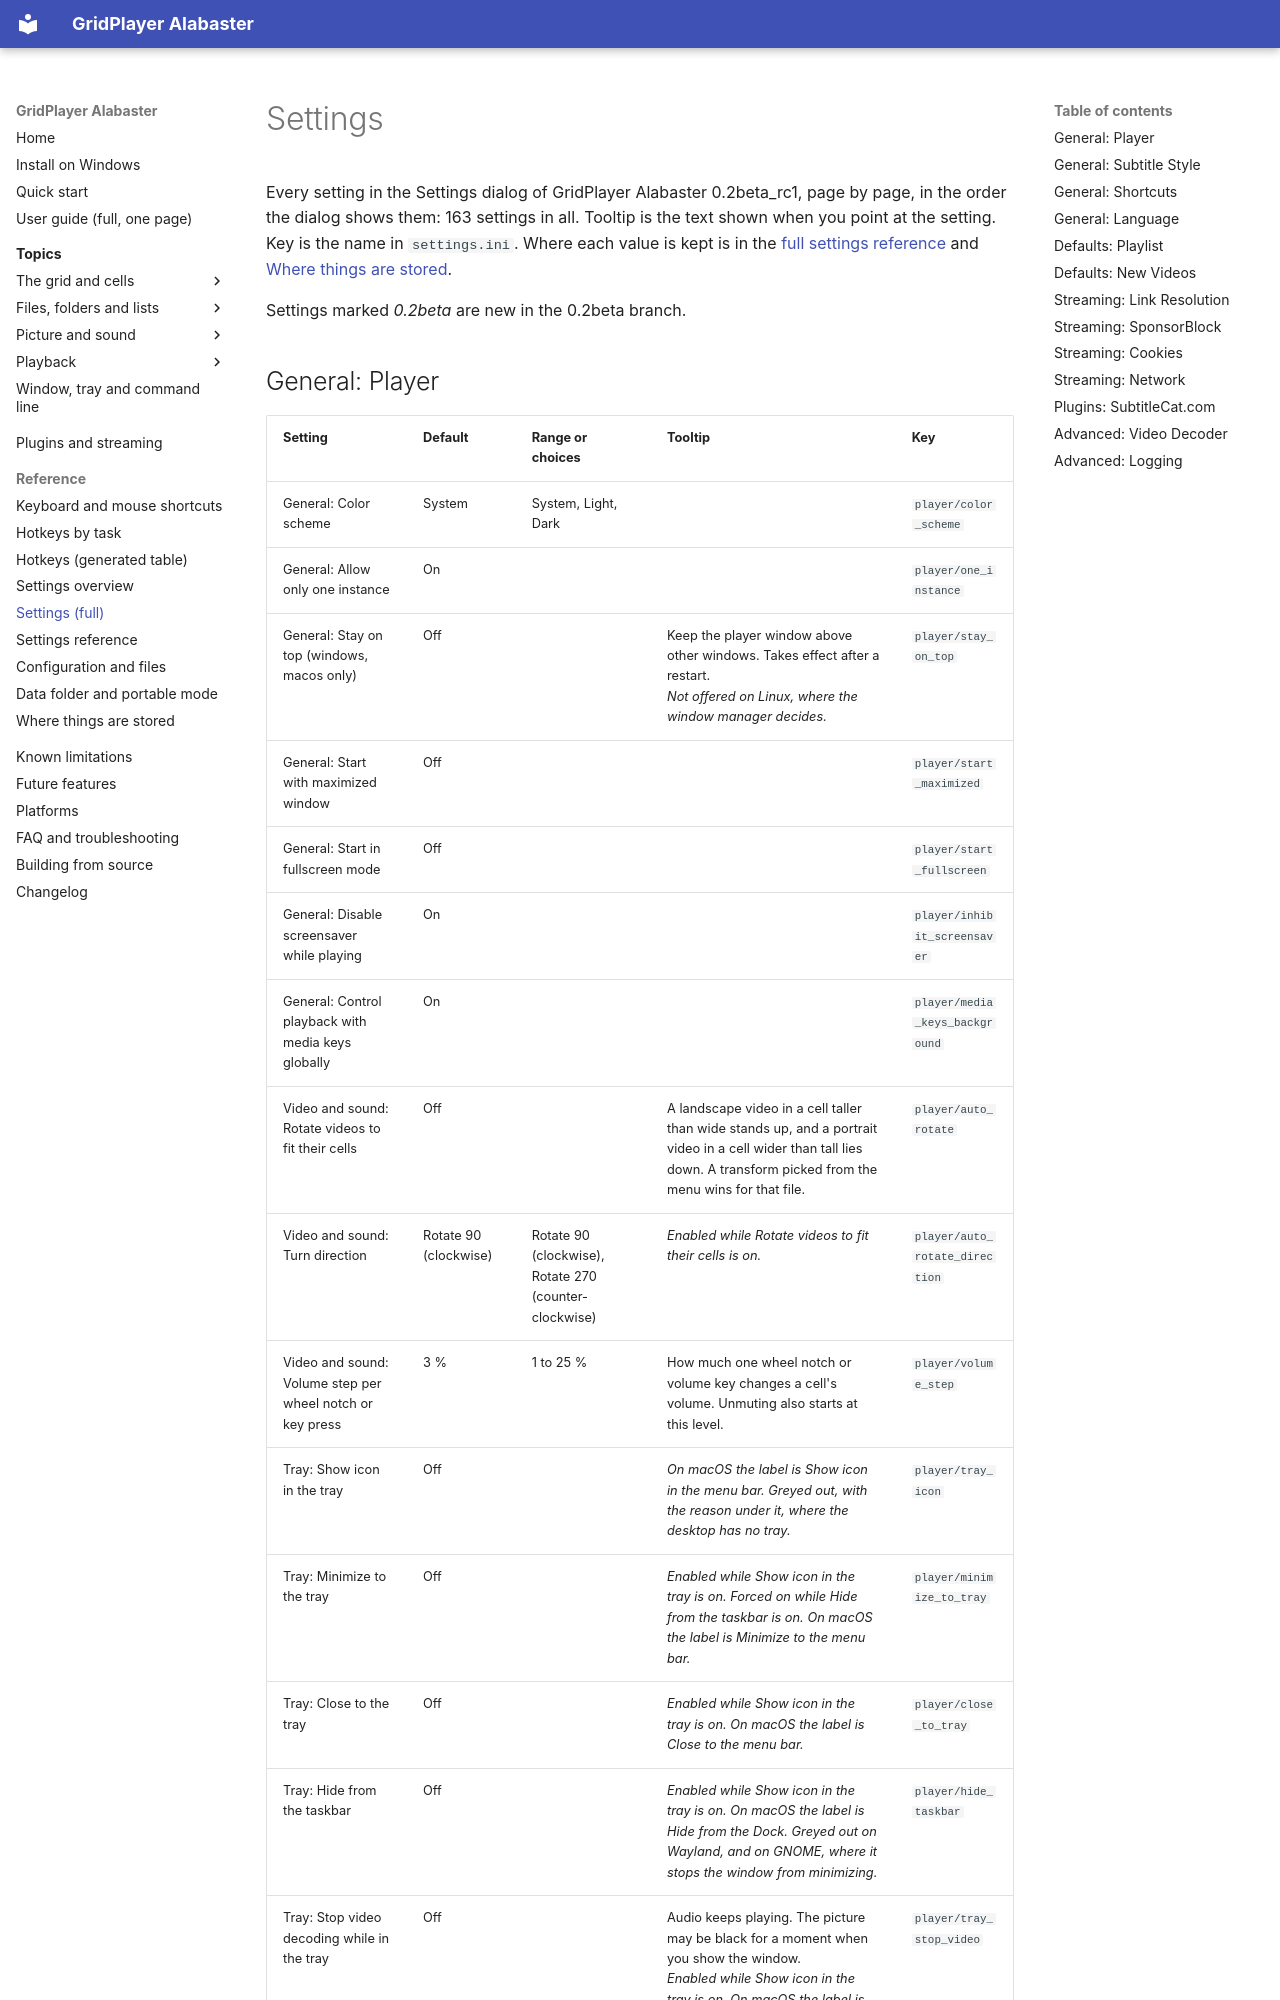

repository: XDevMatt/alabaster-gridplayer · page: reference/settings/index.html · generator: mkdocs

# Settings

<!-- Generated by tools/gen_tooltips_json.py from docs/tooltips.json. Do not edit by hand. -->
<!-- markdownlint-disable MD033 -->

Every setting in the Settings dialog of GridPlayer Alabaster 0.2beta_rc1, page by page, in the order the dialog shows them: 163 settings in all. Tooltip is the text shown when you point at the setting. Key is the name in `settings.ini`. Where each value is kept is in the [full settings reference](settings-reference.md) and [Where things are stored](storage.md).

Settings marked *0.2beta* are new in the 0.2beta branch.
